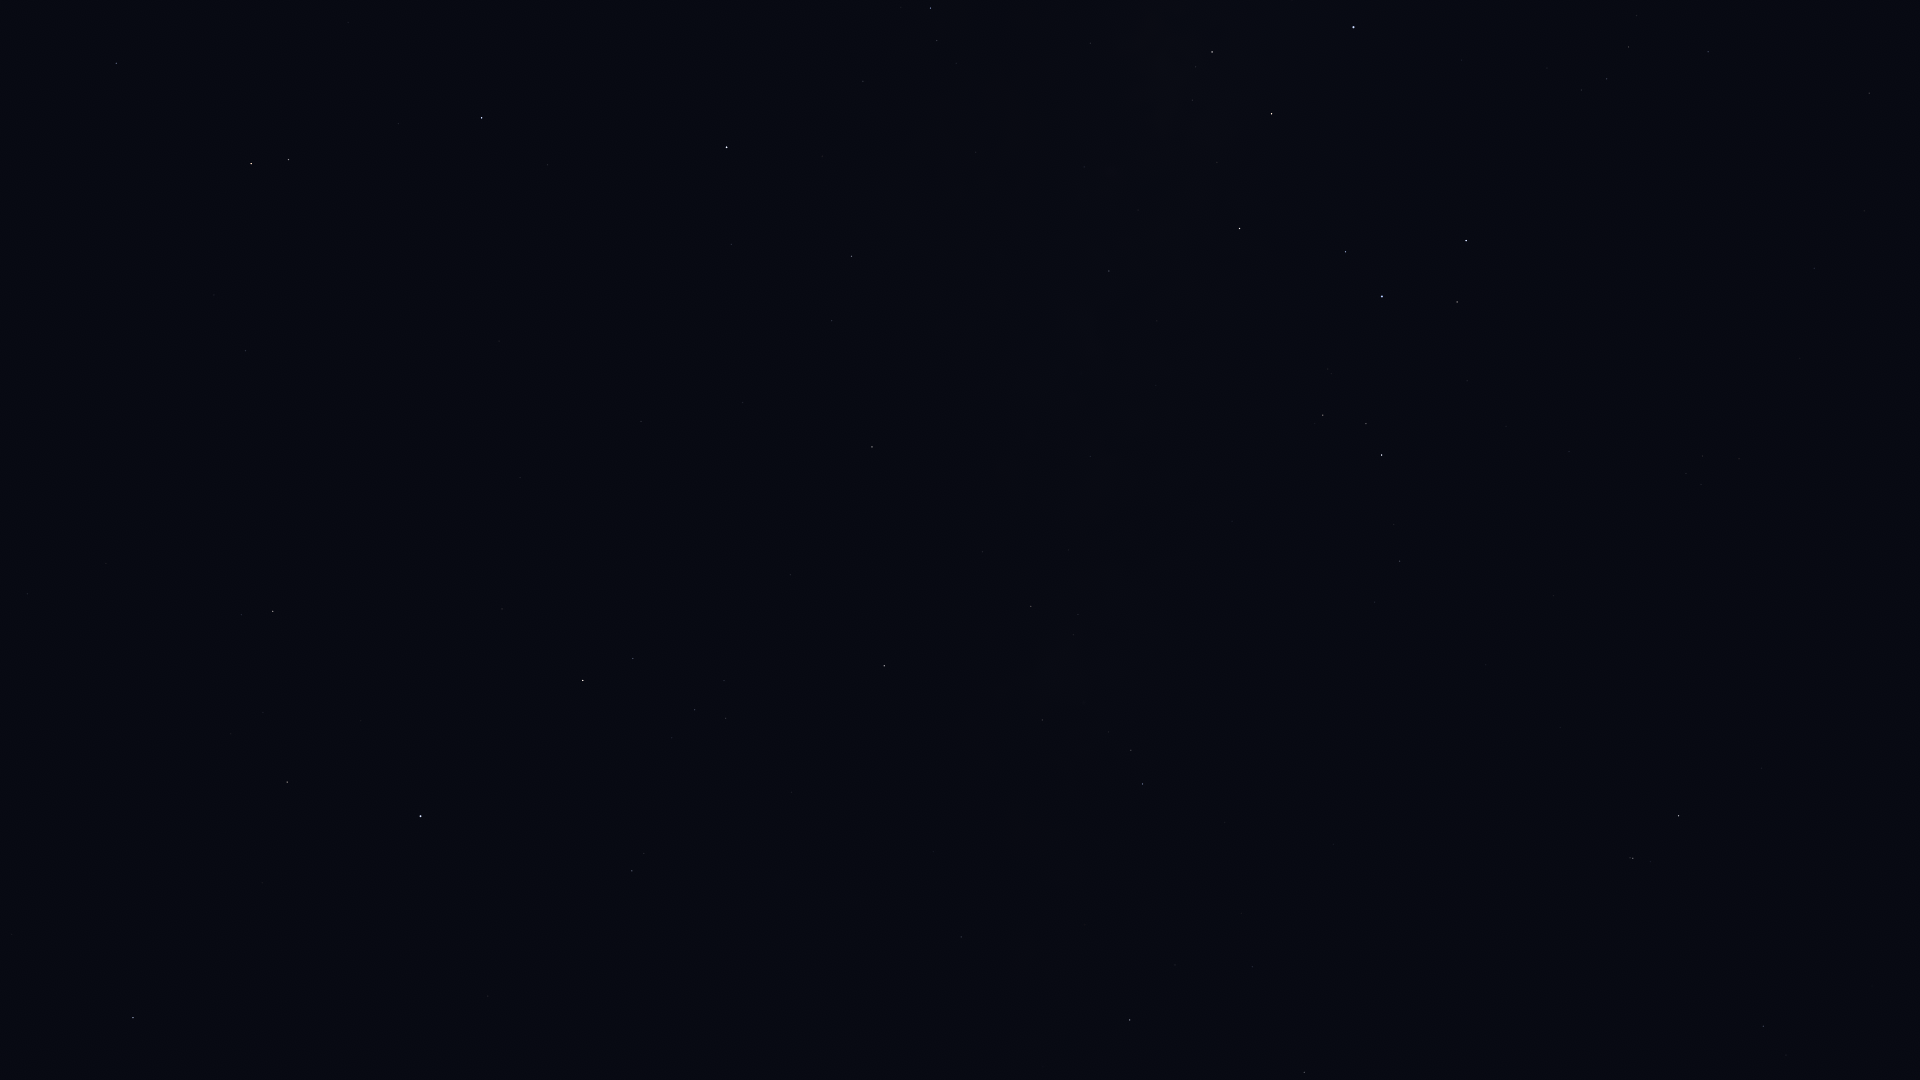

The file beside this chart, header and first rows:
Star_ID, Name, X, Y
77516, HIP 77516, 116, 63
79593, Yed Prior, 251, 164
79882, Yed Posterior, 288, 159
80463, Cujam, 27, 594
80687, Timir, 487, 25
80883, Marfik, 245, 351
81022, Rosalíadecastro, 254, 360
82651, Mahsati, 212, 653
83000, HIP 83000, 273, 611
84012, Sabik, 726, 147
84345, Rasalgethi, 287, 782
84379, Sarin, 133, 1018
84880, HIP 84880, 731, 244
85755, HIP 85755, 956, 63
86032, Rasalhague, 420, 816
86263, HIP 86263, 851, 256
86565, HIP 86565, 832, 321
86742, Cebalrai, 583, 680
87072, HIP 87072, 1090, 43
88048, HIP 88048, 872, 447
88414, Pincoya, 1171, 81
88635, Alnasl, 1212, 52
88670, HIP 88670, 886, 502
89341, Polis, 1109, 271
89931, Kaus Media, 1271, 114
90004, Alasia, 1016, 485
90185, Kaus Australis, 1353, 27
90441, HIP 90441, 870, 750
90496, Kaus Borealis, 1239, 228
90595, HIP 90595, 1090, 456
91117, HIP 91117, 1031, 606
92175, HIP 92175, 1042, 720
92202, HIP 92202, 1057, 701
92761, Ainalrami, 1328, 369
92814, HIP 92814, 1232, 521
92855, Nunki, 1382, 296
92895, Kaveh, 957, 936
92946, Alya, 961, 937
92989, HIP 92989, 1541, 57
93085, HIP 93085, 1323, 415
93174, HIP 93174, 1547, 68
93506, Ascella, 1466, 241
93683, HIP 93683, 1366, 424
93825, HIP 93825, 1581, 90
94005, HIP 94005, 1636, 15
94114, Meridiana, 1607, 79
94141, Albaldah, 1381, 455
94160, HIP 94160, 1628, 47
94645, Gumala, 1453, 404
94820, HIP 94820, 1394, 524
95124, Belel, 1473, 433
95168, HIP 95168, 1399, 561
95262, Sika, 1604, 230
95347, Rukbat, 1708, 52
96406, HIP 96406, 1563, 453
98032, HIP 98032, 1869, 93
98066, Terebellum, 1686, 473
98412, HIP 98412, 1814, 268
100064, Algedi, 1633, 858
100310, Alshat, 1650, 862
... 2 more rows
